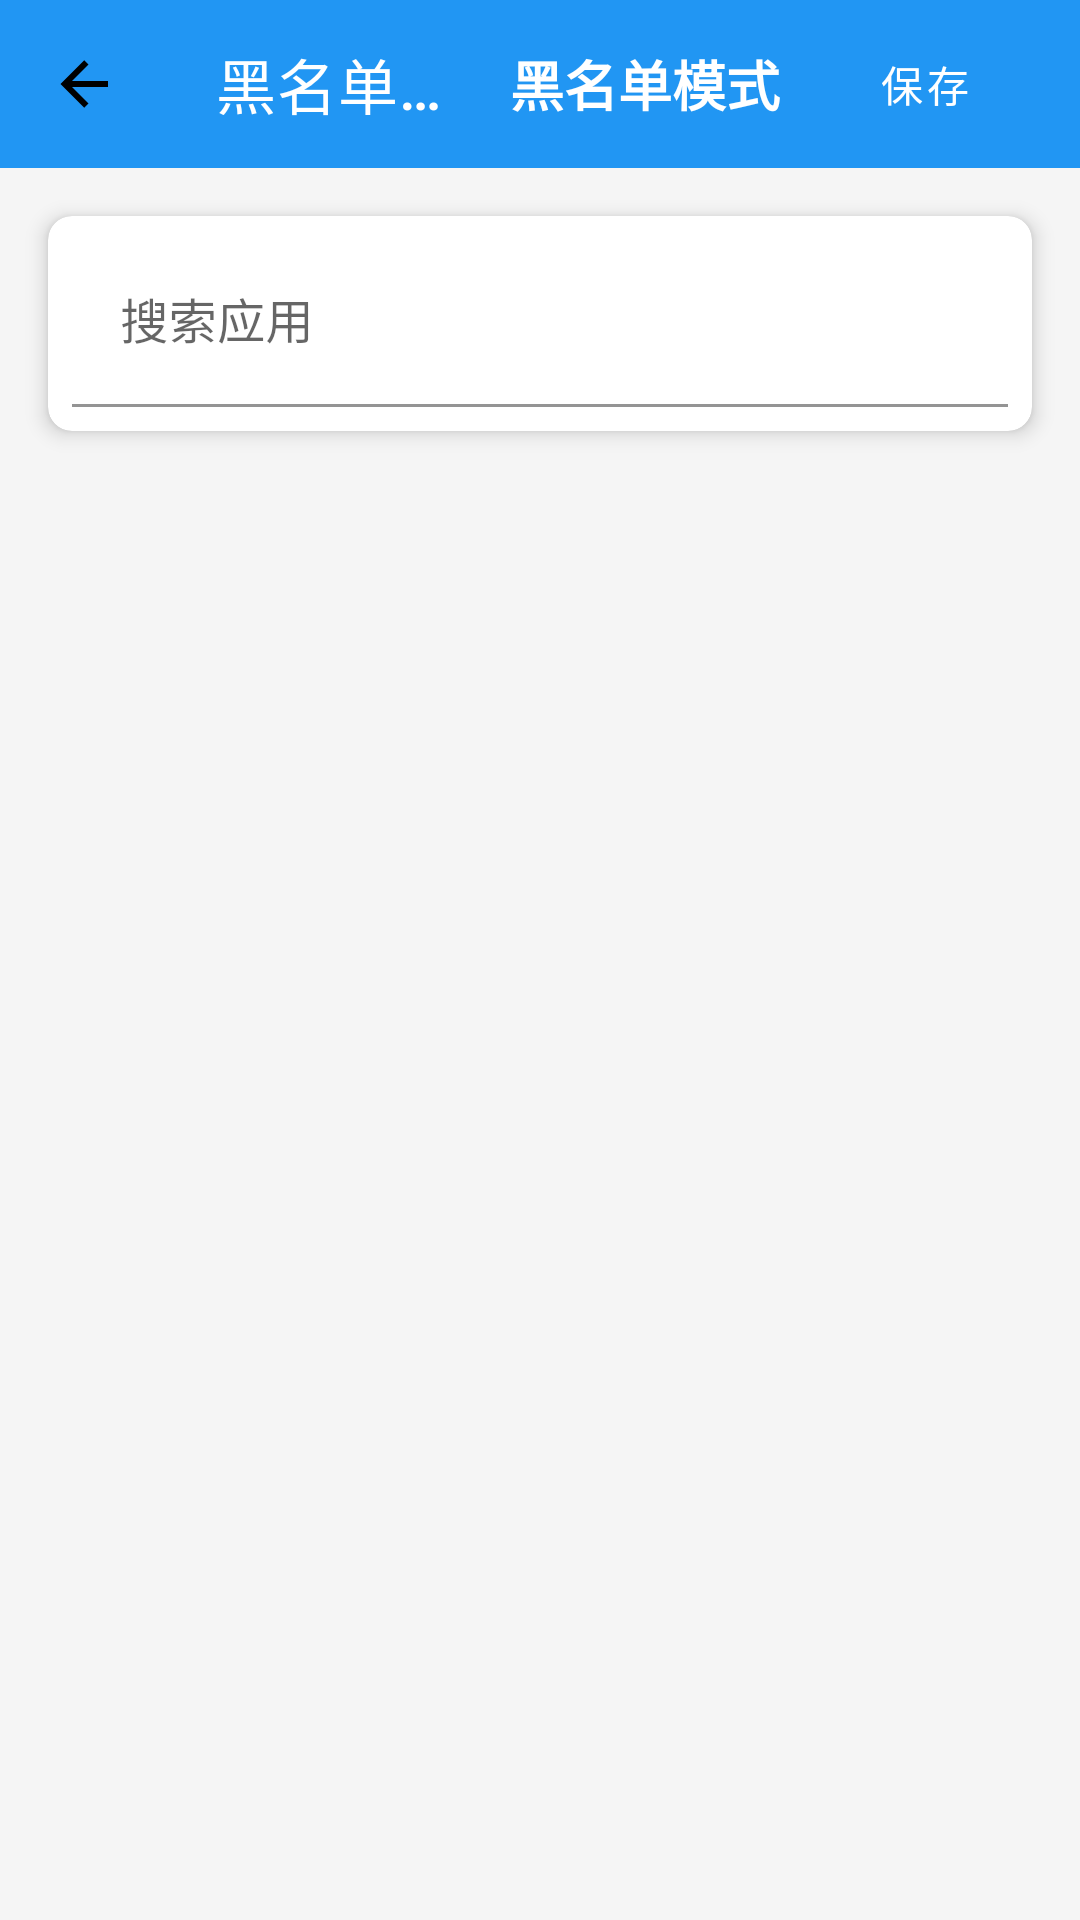

Android layout source for this screen:
<!-- AndroidManifest.xml: activity theme Theme.TestApp.NoActionBar -->
<!-- res/layout/activity_app_list.xml -->
<?xml version="1.0" encoding="utf-8"?>
<androidx.constraintlayout.widget.ConstraintLayout xmlns:android="http://schemas.android.com/apk/res/android"
    xmlns:app="http://schemas.android.com/apk/res-auto"
    xmlns:tools="http://schemas.android.com/tools"
    android:layout_width="match_parent"
    android:layout_height="match_parent"
    android:background="@color/background_color"
    tools:context=".AppListActivity">

    <com.google.android.material.appbar.AppBarLayout
        android:id="@+id/appBarLayout"
        android:layout_width="match_parent"
        android:layout_height="wrap_content"
        android:theme="@style/ThemeOverlay.AppCompat.Dark.ActionBar"
        app:layout_constraintEnd_toEndOf="parent"
        app:layout_constraintStart_toStartOf="parent"
        app:layout_constraintTop_toTopOf="parent">

        <androidx.appcompat.widget.Toolbar
            android:id="@+id/toolbar"
            android:layout_width="match_parent"
            android:layout_height="?attr/actionBarSize"
            android:background="@color/primary_color"
            app:navigationIcon="@drawable/ic_back"
            app:title="@string/blacklist_mode">

            <TextView
                android:id="@+id/titleText"
                android:layout_width="wrap_content"
                android:layout_height="wrap_content"
                android:layout_gravity="center"
                android:text="@string/blacklist_mode"
                android:textColor="@android:color/white"
                android:textSize="18sp"
                android:textStyle="bold" />

            <Button
                android:id="@+id/saveButton"
                android:layout_width="wrap_content"
                android:layout_height="wrap_content"
                android:layout_gravity="end"
                android:layout_marginEnd="8dp"
                android:text="保存"
                android:textColor="@android:color/white"
                android:background="?attr/selectableItemBackgroundBorderless"
                style="?attr/borderlessButtonStyle" />

        </androidx.appcompat.widget.Toolbar>

    </com.google.android.material.appbar.AppBarLayout>

    <com.google.android.material.card.MaterialCardView
        android:layout_width="0dp"
        android:layout_height="wrap_content"
        android:layout_marginStart="16dp"
        android:layout_marginTop="16dp"
        android:layout_marginEnd="16dp"
        app:cardCornerRadius="8dp"
        app:cardElevation="4dp"
        app:layout_constraintEnd_toEndOf="parent"
        app:layout_constraintStart_toStartOf="parent"
        app:layout_constraintTop_toBottomOf="@id/appBarLayout">

        <com.google.android.material.textfield.TextInputLayout
            android:layout_width="match_parent"
            android:layout_height="wrap_content"
            android:layout_margin="8dp"
            app:boxBackgroundColor="@android:color/transparent"
            app:hintTextColor="@color/text_secondary"
            app:startIconDrawable="@drawable/ic_search">

            <com.google.android.material.textfield.TextInputEditText
                android:id="@+id/searchInput"
                android:layout_width="match_parent"
                android:layout_height="wrap_content"
                android:hint="@string/search_apps"
                android:imeOptions="actionSearch"
                android:inputType="text"
                android:maxLines="1" />

        </com.google.android.material.textfield.TextInputLayout>

    </com.google.android.material.card.MaterialCardView>

    <ProgressBar
        android:id="@+id/progressBar"
        android:layout_width="wrap_content"
        android:layout_height="wrap_content"
        android:visibility="gone"
        app:layout_constraintBottom_toBottomOf="parent"
        app:layout_constraintEnd_toEndOf="parent"
        app:layout_constraintStart_toStartOf="parent"
        app:layout_constraintTop_toTopOf="parent" />

    <androidx.recyclerview.widget.RecyclerView
        android:id="@+id/recyclerView"
        android:layout_width="0dp"
        android:layout_height="0dp"
        android:layout_marginTop="16dp"
        android:clipToPadding="false"
        android:paddingTop="8dp"
        android:paddingBottom="8dp"
        app:layout_constraintBottom_toBottomOf="parent"
        app:layout_constraintEnd_toEndOf="parent"
        app:layout_constraintStart_toStartOf="parent"
        app:layout_constraintTop_toBottomOf="@+id/appBarLayout"
        tools:listitem="@layout/item_app" />

</androidx.constraintlayout.widget.ConstraintLayout>
<!-- res/layout/item_app.xml (included above) -->
<?xml version="1.0" encoding="utf-8"?>
<androidx.cardview.widget.CardView xmlns:android="http://schemas.android.com/apk/res/android"
    xmlns:app="http://schemas.android.com/apk/res-auto"
    android:layout_width="match_parent"
    android:layout_height="wrap_content"
    android:layout_margin="4dp"
    android:clickable="true"
    android:focusable="true"
    android:foreground="?android:attr/selectableItemBackground"
    app:cardCornerRadius="8dp"
    app:cardElevation="2dp">

    <LinearLayout
        android:layout_width="match_parent"
        android:layout_height="wrap_content"
        android:orientation="horizontal"
        android:padding="12dp">

        <ImageView
            android:id="@+id/appIcon"
            android:layout_width="48dp"
            android:layout_height="48dp"
            android:layout_gravity="center_vertical"
            android:scaleType="centerCrop" />

        <LinearLayout
            android:layout_width="0dp"
            android:layout_height="wrap_content"
            android:layout_marginStart="12dp"
            android:layout_marginEnd="8dp"
            android:layout_weight="1"
            android:orientation="vertical">

            <TextView
                android:id="@+id/appName"
                android:layout_width="match_parent"
                android:layout_height="wrap_content"
                android:ellipsize="end"
                android:maxLines="1"
                android:textColor="@color/text_primary"
                android:textSize="16sp"
                android:textStyle="bold" />

            <TextView
                android:id="@+id/packageName"
                android:layout_width="match_parent"
                android:layout_height="wrap_content"
                android:layout_marginTop="2dp"
                android:ellipsize="end"
                android:maxLines="1"
                android:textColor="@color/text_secondary"
                android:textSize="12sp" />

        </LinearLayout>

        <CheckBox
            android:id="@+id/checkBox"
            android:layout_width="wrap_content"
            android:layout_height="wrap_content"
            android:layout_gravity="center_vertical"
            android:clickable="false"
            android:focusable="false" />

    </LinearLayout>

</androidx.cardview.widget.CardView>
<!-- resources referenced by this layout -->
<resources>
  <color name="background_color">#F5F5F5</color>
  <color name="primary_color">#2196F3</color>
  <color name="text_primary">#212121</color>
  <color name="text_secondary">#757575</color>
  <!-- drawable ic_back (drawable) -->
  <vector xmlns:android="http://schemas.android.com/apk/res/android"
      android:width="24dp"
      android:height="24dp"
      android:viewportWidth="24"
      android:viewportHeight="24"
      android:tint="?attr/colorOnSurface">
    <path
        android:fillColor="@android:color/white"
        android:pathData="M20,11v2H8l5.5,5.5l-1.42,1.42L4.16,12l7.92,-7.92L13.5,5.5L8,11z"/>
  </vector>
  <string name="blacklist_mode">黑名单模式</string>
  <string name="search_apps">搜索应用</string>
  <style name="Theme.TestApp.NoActionBar" parent="Theme.TestApp">
          <item name="windowActionBar">false</item>
          <item name="windowNoTitle">true</item>
      </style>
  <style name="Theme.TestApp" parent="Theme.MaterialComponents.DayNight.NoActionBar">
          
          <item name="colorPrimary">@android:color/holo_blue_bright</item>
          <item name="colorPrimaryVariant">@android:color/holo_blue_dark</item>
          <item name="colorOnPrimary">@android:color/white</item>
          
          <item name="colorSecondary">@android:color/holo_green_light</item>
          <item name="colorSecondaryVariant">@android:color/holo_green_dark</item>
          <item name="colorOnSecondary">@android:color/black</item>
          
          <item name="android:statusBarColor" tools:targetApi="l">?attr/colorPrimaryVariant</item>
          
      </style>
</resources>
